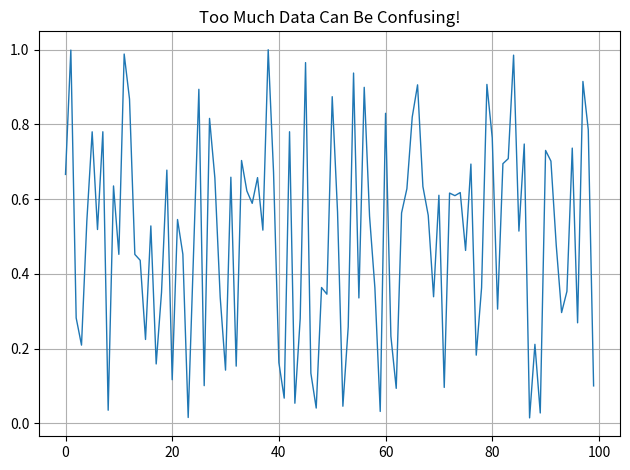

Write the Python code that produced this figure.
import matplotlib.pyplot as plt

import numpy as np

#for i in range(50):
  #  plt.plot(np.random.rand(100), linewidth=1) #multiple lines
plt.plot(np.random.rand(100), linewidth=1)
plt.title("Too Much Data Can Be Confusing!")
plt.grid(True)
plt.tight_layout()
plt.show()